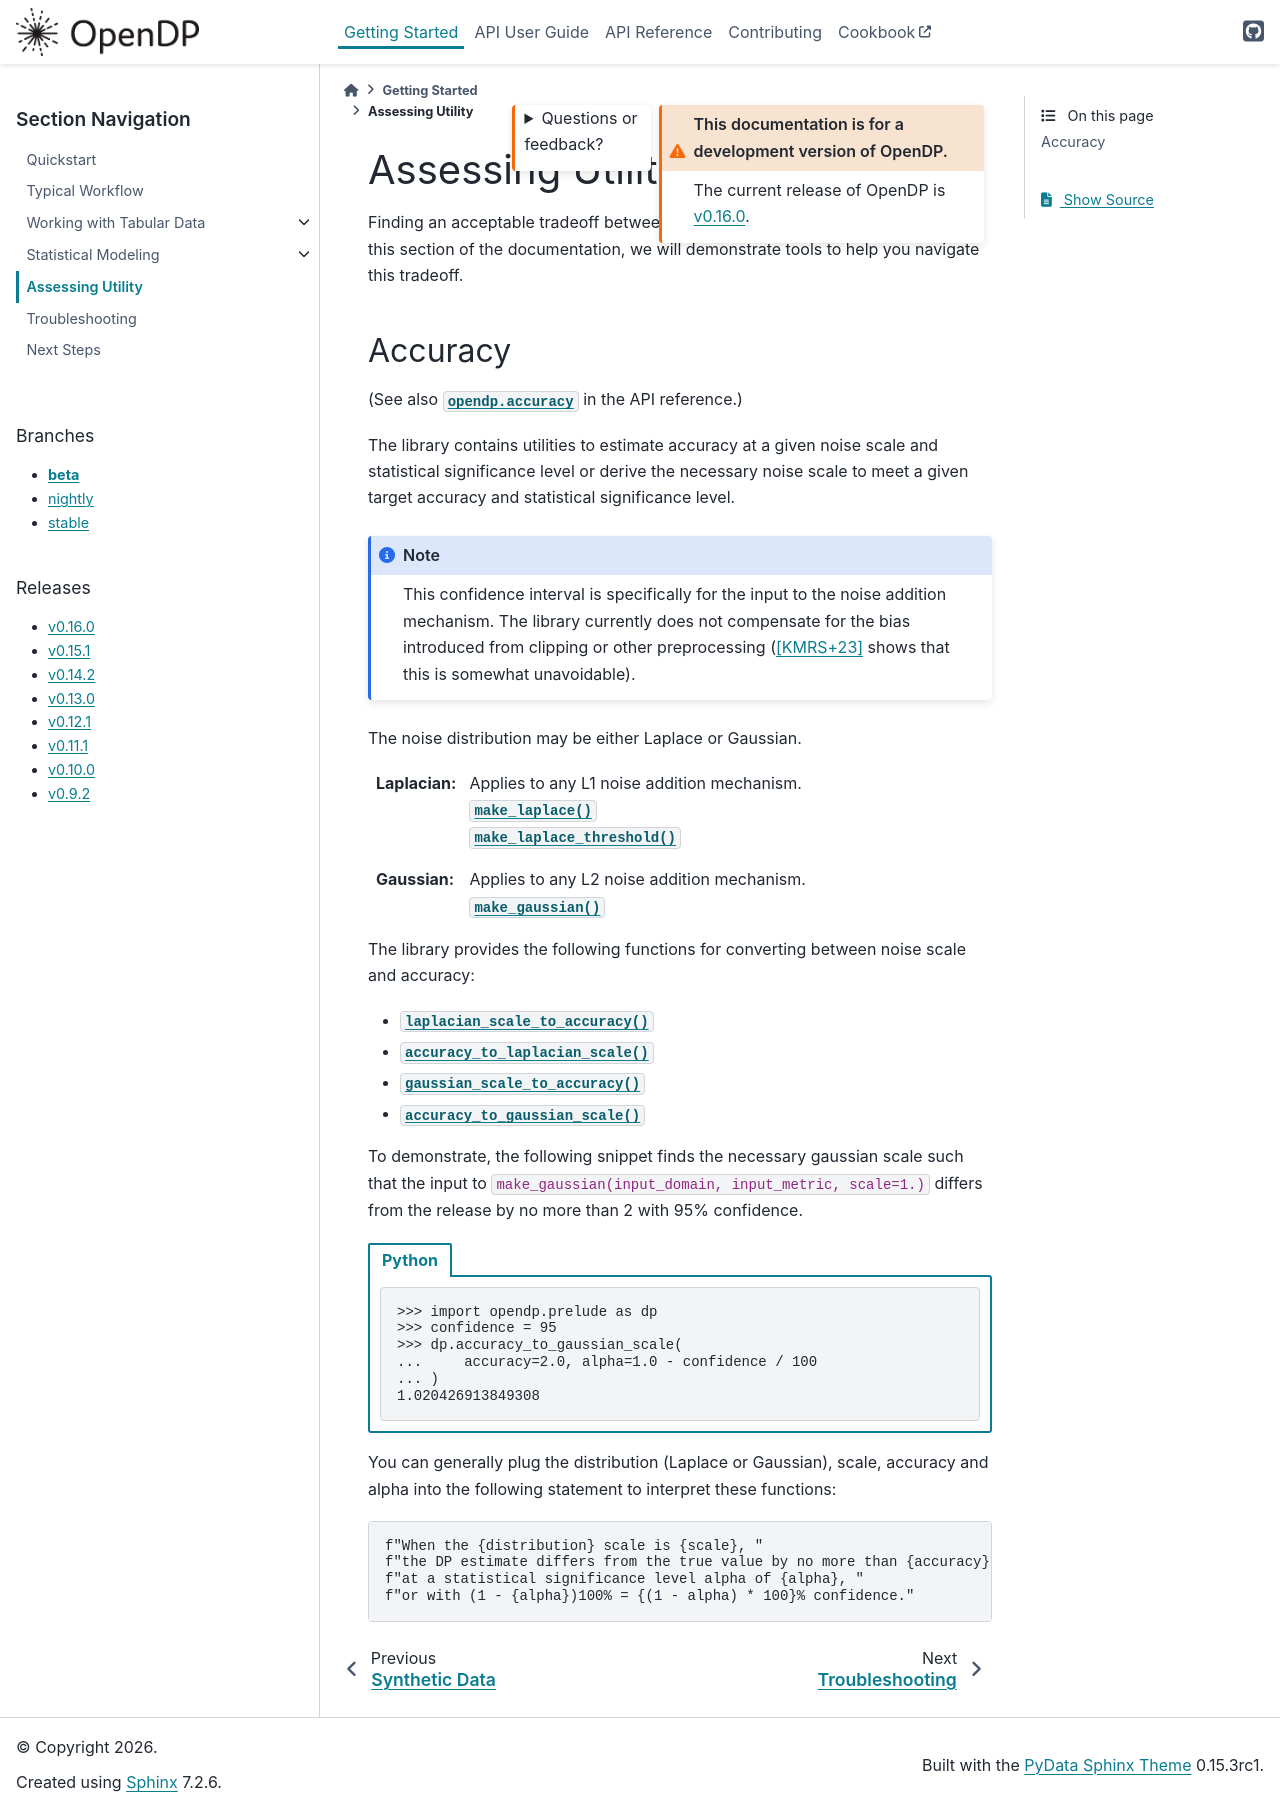

repository: opendp/opendp · page: en/beta/getting-started/utility.html · generator: sphinx

Assessing Utility
=================

Finding an acceptable tradeoff between privacy and utility can be a challenge.
In this section of the documentation,
we will demonstrate tools to help you navigate this tradeoff.

.. _accuracy-user-guide:

Accuracy
--------

(See also :py:mod:`opendp.accuracy` in the API reference.)

The library contains utilities to estimate accuracy at a given noise scale and statistical significance level
or derive the necessary noise scale to meet a given target accuracy and statistical significance level.

.. note::

    This confidence interval is specifically for the input to the noise addition mechanism.
    The library currently does not compensate for the bias introduced from clipping or other preprocessing
    (`[KMRS+23] <https://arxiv.org/pdf/2301.13334.pdf>`_ shows that this is somewhat unavoidable).

The noise distribution may be either Laplace or Gaussian.

:Laplacian: | Applies to any L1 noise addition mechanism.
  | :func:`~opendp.measurements.make_laplace`
  | :func:`~opendp.measurements.make_laplace_threshold`
:Gaussian: | Applies to any L2 noise addition mechanism.
  | :func:`~opendp.measurements.make_gaussian`

The library provides the following functions for converting between noise scale and accuracy:

* :func:`~opendp.accuracy.laplacian_scale_to_accuracy`
* :func:`~opendp.accuracy.accuracy_to_laplacian_scale`
* :func:`~opendp.accuracy.gaussian_scale_to_accuracy`
* :func:`~opendp.accuracy.accuracy_to_gaussian_scale`

To demonstrate, the following snippet finds the necessary gaussian scale such that the input to
:code:`make_gaussian(input_domain, input_metric, scale=1.)` differs from the release by no more than 2 with 95% confidence.

.. tab-set::

  .. tab-item:: Python

    .. code:: pycon

        >>> import opendp.prelude as dp
        >>> confidence = 95
        >>> dp.accuracy_to_gaussian_scale(
        ...     accuracy=2.0, alpha=1.0 - confidence / 100
        ... )
        1.020426913849308

You can generally plug the distribution (Laplace or Gaussian), scale, accuracy and alpha
into the following statement to interpret these functions:

.. code-block:: python

    f"When the {distribution} scale is {scale}, "
    f"the DP estimate differs from the true value by no more than {accuracy} "
    f"at a statistical significance level alpha of {alpha}, "
    f"or with (1 - {alpha})100% = {(1 - alpha) * 100}% confidence."
